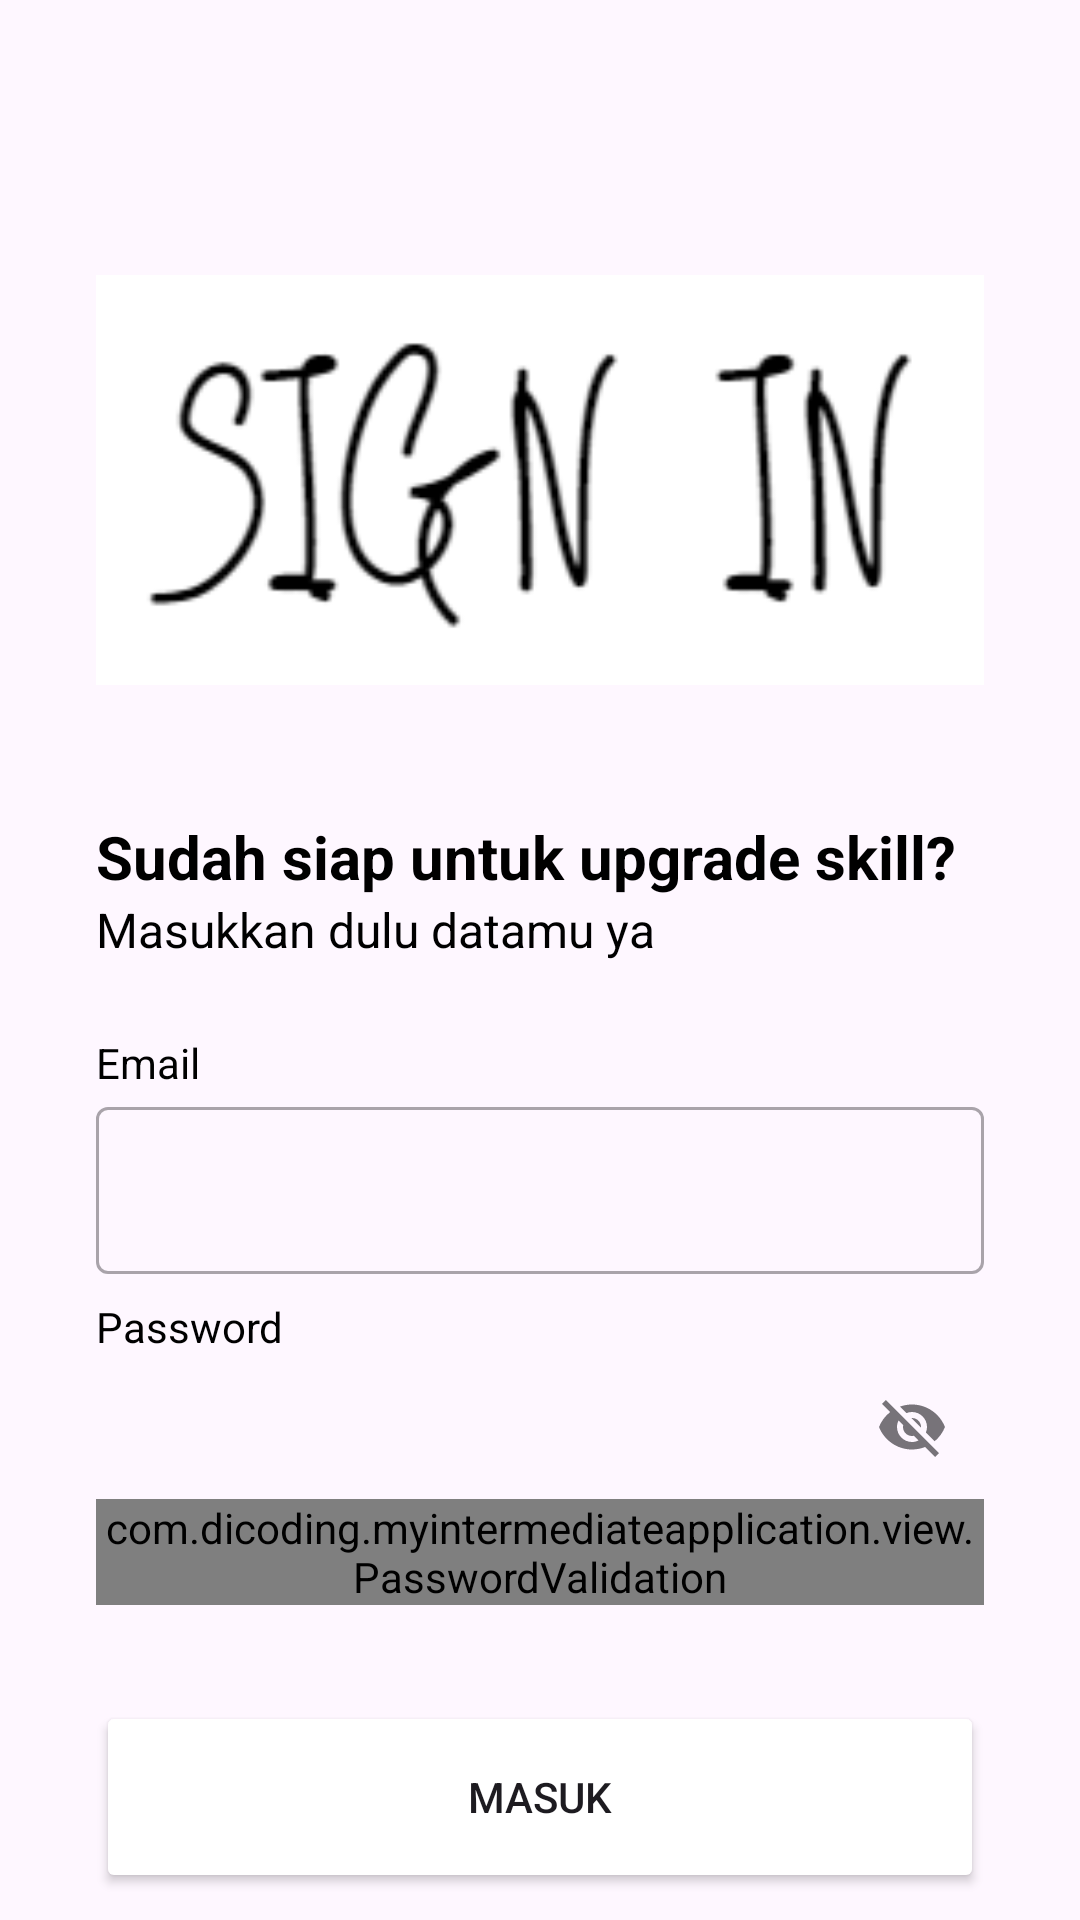

Produce the Android XML layout that renders to this screen, including the resource entries it uses.
<!-- AndroidManifest.xml: application theme Theme.MyIntermediateApplication -->
<!-- res/layout/activity_login.xml -->
<?xml version="1.0" encoding="utf-8"?>
<androidx.constraintlayout.widget.ConstraintLayout xmlns:android="http://schemas.android.com/apk/res/android"
    xmlns:app="http://schemas.android.com/apk/res-auto"
    xmlns:tools="http://schemas.android.com/tools"
    android:layout_width="match_parent"
    android:layout_height="match_parent"
    tools:context=".view.login.LoginActivity">

    <ImageView
        android:id="@+id/imageView"
        android:layout_width="0dp"
        android:layout_height="0dp"
        android:layout_marginStart="32dp"
        android:layout_marginEnd="32dp"
        app:layout_constraintBottom_toTopOf="@+id/guidelineHorizontal"
        app:layout_constraintEnd_toEndOf="parent"
        app:layout_constraintStart_toStartOf="parent"
        app:layout_constraintTop_toTopOf="@+id/guidelineHorizontal2"
        app:srcCompat="@drawable/signin"
        />

    <TextView
        android:id="@+id/titleTextView"
        android:layout_width="0dp"
        android:layout_height="wrap_content"
        android:layout_marginStart="32dp"
        android:layout_marginTop="16dp"
        android:layout_marginEnd="32dp"
        android:text="@string/title_login_page"
        android:textColor="@color/black"
        android:textSize="20sp"
        android:textStyle="bold"
        app:layout_constraintEnd_toEndOf="parent"
        app:layout_constraintHorizontal_bias="0.0"
        app:layout_constraintStart_toStartOf="parent"
        app:layout_constraintTop_toTopOf="@+id/guidelineHorizontal" />

    <TextView
        android:id="@+id/messageTextView"
        android:layout_width="0dp"
        android:layout_height="wrap_content"
        android:layout_marginStart="32dp"
        android:layout_marginEnd="32dp"
        android:text="@string/message_login_page"
        android:textColor="@color/black"
        android:textSize="16sp"
        app:layout_constraintEnd_toEndOf="parent"
        app:layout_constraintHorizontal_bias="1.0"
        app:layout_constraintStart_toStartOf="parent"
        app:layout_constraintTop_toBottomOf="@+id/titleTextView" />

    <TextView
        android:id="@+id/emailTextView"
        android:layout_width="wrap_content"
        android:layout_height="wrap_content"
        android:layout_marginStart="32dp"
        android:layout_marginTop="24dp"
        android:text="@string/email"
        android:textColor="@color/black"
        app:layout_constraintStart_toStartOf="parent"
        app:layout_constraintTop_toBottomOf="@+id/messageTextView" />

    <com.google.android.material.textfield.TextInputLayout
        android:id="@+id/emailEditTextLayout"
        style="@style/Widget.MaterialComponents.TextInputLayout.OutlinedBox"
        android:layout_width="0dp"
        android:layout_height="wrap_content"
        android:layout_marginStart="32dp"
        android:layout_marginEnd="32dp"
        app:layout_constraintEnd_toEndOf="parent"
        app:layout_constraintStart_toStartOf="parent"
        app:layout_constraintTop_toBottomOf="@+id/emailTextView">


        <com.google.android.material.textfield.TextInputEditText
            android:id="@+id/emailEditText"
            android:layout_width="match_parent"
            android:layout_height="wrap_content"
            android:ems="10"
            android:inputType="textEmailAddress"
            tools:ignore="SpeakableTextPresentCheck" />
    </com.google.android.material.textfield.TextInputLayout>

    <TextView
        android:id="@+id/passwordTextView"
        android:layout_width="wrap_content"
        android:layout_height="wrap_content"
        android:layout_marginStart="32dp"
        android:layout_marginTop="8dp"
        android:text="@string/password"
        android:textColor="@color/black"
        app:layout_constraintStart_toStartOf="parent"
        app:layout_constraintTop_toBottomOf="@+id/emailEditTextLayout" />

    <com.google.android.material.textfield.TextInputLayout
        android:id="@+id/passwordEditTextLayout"
        style="@style/Widget.MaterialComponents.TextInputLayout.OutlinedBox"
        android:layout_width="0dp"
        android:layout_height="wrap_content"
        android:layout_marginStart="32dp"
        android:layout_marginEnd="32dp"
        app:endIconMode="password_toggle"
        app:layout_constraintEnd_toEndOf="parent"
        app:layout_constraintStart_toStartOf="parent"
        app:layout_constraintTop_toBottomOf="@+id/passwordTextView">


        <com.dicoding.myintermediateapplication.view.PasswordValidation
            app:errorEnabled="true"
            android:id="@+id/passwordEditText"
            android:layout_width="match_parent"
            android:layout_height="wrap_content"
            android:ems="10"
            android:inputType="textPassword"
            tools:ignore="SpeakableTextPresentCheck" />
    </com.google.android.material.textfield.TextInputLayout>

    <Button
        android:id="@+id/loginButton"
        android:layout_width="0dp"
        android:layout_height="64dp"
        android:layout_marginStart="32dp"
        android:layout_marginTop="32dp"
        android:layout_marginEnd="32dp"
        android:backgroundTint="@color/navy"
        android:text="@string/login"
        app:layout_constraintEnd_toEndOf="parent"
        app:layout_constraintStart_toStartOf="parent"
        app:layout_constraintTop_toBottomOf="@+id/passwordEditTextLayout" />

    <androidx.constraintlayout.widget.Guideline
        android:id="@+id/guidelineHorizontal"
        android:layout_width="wrap_content"
        android:layout_height="64dp"
        android:orientation="horizontal"
        app:layout_constraintEnd_toEndOf="parent"
        app:layout_constraintGuide_percent="0.4"
        app:layout_constraintStart_toStartOf="parent" />

    <androidx.constraintlayout.widget.Guideline
        android:id="@+id/guidelineHorizontal2"
        android:layout_width="wrap_content"
        android:layout_height="64dp"
        android:orientation="horizontal"
        app:layout_constraintEnd_toEndOf="parent"
        app:layout_constraintGuide_percent="0.1"
        app:layout_constraintStart_toStartOf="parent" />

</androidx.constraintlayout.widget.ConstraintLayout>
<!-- resources referenced by this layout -->
<resources>
  <!-- drawable signin: png bitmap (drawable, 6553 bytes) -->
  <string name="email">Email</string>
  <string name="login">Masuk</string>
  <string name="message_login_page">Masukkan dulu datamu ya</string>
  <string name="password">Password</string>
  <string name="title_login_page">Sudah siap untuk upgrade skill?</string>
  <style name="Theme.MyIntermediateApplication" parent="Base.Theme.MyIntermediateApplication" />
  <style name="Base.Theme.MyIntermediateApplication" parent="Theme.Material3.DayNight">
          
          
      </style>
  <!-- not gathered from this repository: default colours our renderer supplied (Android Studio template values) -->
  <color name="black">#FF000000</color>
</resources>
